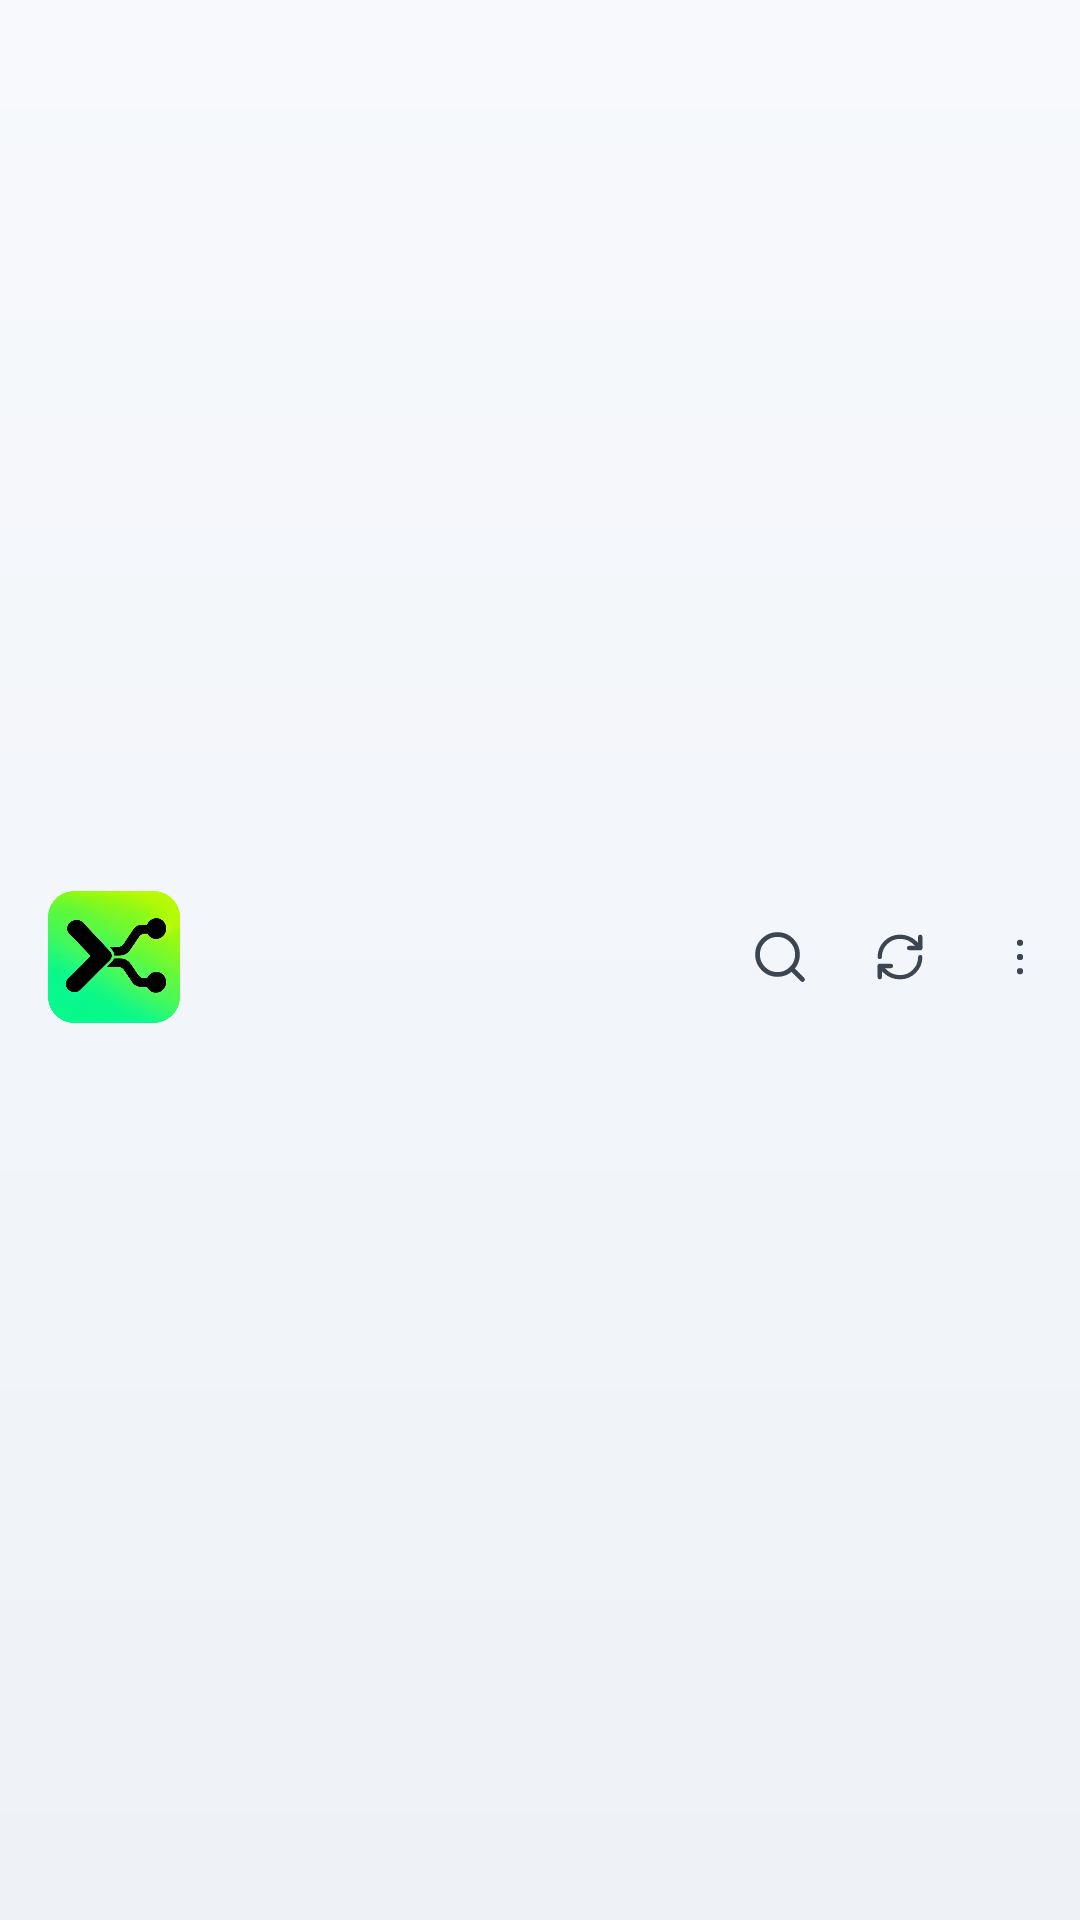

Reconstruct the res/layout file that produces this screen, plus the resources it refers to.
<!-- AndroidManifest.xml: application theme Theme.RemoteTerminal -->
<!-- res/layout/view_screen_header.xml -->
<?xml version="1.0" encoding="utf-8"?>
<LinearLayout xmlns:android="http://schemas.android.com/apk/res/android"
    xmlns:app="http://schemas.android.com/apk/res-auto"
    xmlns:tools="http://schemas.android.com/tools"
    android:id="@+id/header"
    android:layout_width="match_parent"
    android:layout_height="wrap_content"
    android:minHeight="@dimen/rt_header_height"
    android:orientation="horizontal"
    android:gravity="center_vertical"
    android:paddingTop="8dp"
    android:paddingBottom="10dp"
    android:paddingStart="@dimen/rt_gutter"
    android:paddingEnd="0dp">

    <ImageView
        android:id="@+id/headerMark"
        android:layout_width="@dimen/rt_header_icon"
        android:layout_height="@dimen/rt_header_icon"
        android:src="@drawable/cactus_logo"
        android:importantForAccessibility="no" />

    <LinearLayout
        android:layout_width="0dp"
        android:layout_height="wrap_content"
        android:layout_weight="1"
        android:layout_marginStart="12dp"
        android:layout_marginEnd="4dp"
        android:orientation="vertical">

        <TextView
            android:id="@+id/headerTitle"
            style="@style/RtText.ScreenTitle"
            android:layout_width="match_parent"
            android:layout_height="26dp"
            android:gravity="center_vertical|start"
            android:maxLines="1"
            android:ellipsize="end"
            app:autoSizeTextType="uniform"
            app:autoSizeMinTextSize="14sp"
            app:autoSizeMaxTextSize="19sp"
            app:autoSizeStepGranularity="0.5sp"
            tools:text="Remote Terminal" />

        <TextView
            android:id="@+id/headerSubtitle"
            style="@style/RtText.ScreenSubtitle"
            android:layout_width="match_parent"
            android:layout_height="wrap_content"
            android:layout_marginTop="2dp"
            android:maxLines="1"
            android:ellipsize="end"
            tools:text="Secure. Fast. Everywhere." />
    </LinearLayout>

    <ImageButton
        android:id="@+id/headerSearch"
        style="@style/Widget.RemoteTerminal.IconButton"
        android:src="@drawable/ic_rt_search"
        android:contentDescription="@string/search" />

    <ImageButton
        android:id="@+id/headerRefresh"
        style="@style/Widget.RemoteTerminal.IconButton"
        android:src="@drawable/ic_rt_refresh"
        android:padding="11dp"
        android:contentDescription="@string/refresh" />

    <ImageButton
        android:id="@+id/headerOverflow"
        style="@style/Widget.RemoteTerminal.IconButton"
        android:src="@drawable/ic_rt_more"
        android:padding="12dp"
        android:contentDescription="@string/more" />
</LinearLayout>
<!-- resources referenced by this layout -->
<resources>
  <dimen name="rt_gutter">16dp</dimen>
  <dimen name="rt_header_height">72dp</dimen>
  <dimen name="rt_header_icon">44dp</dimen>
  <string name="more">More</string>
  <string name="refresh">Refresh</string>
  <string name="search">Search</string>
  <style name="RtText.ScreenSubtitle">
          <item name="android:textSize">10.5sp</item>
          <item name="android:textColor">@color/rt_text_muted</item>
      </style>
  <style name="RtText.ScreenTitle">
          <item name="android:textSize">19sp</item>
          <item name="android:textStyle">bold</item>
          <item name="android:letterSpacing">-0.005</item>
      </style>
  <color name="rt_text_muted">#FF5D6B7D</color>
  <dimen name="rt_header_action">40dp</dimen>
  <!-- drawable rt_icon_button (drawable) -->
  <?xml version="1.0" encoding="utf-8"?>
  <ripple xmlns:android="http://schemas.android.com/apk/res/android"
      android:color="@color/rt_primary_soft"
      android:radius="22dp" />
  <color name="rt_text_secondary">#FF3B4652</color>
  <color name="rt_primary">#FF14A85A</color>
  <color name="rt_on_primary">#FFFFFFFF</color>
  <color name="rt_primary_soft">#1F14A85A</color>
  <color name="rt_accent">#FF0B7FD6</color>
  <color name="rt_accent_soft">#1F0B7FD6</color>
  <color name="rt_status_error">#FFD32B3D</color>
  <color name="rt_bg_bottom">#FFEEF2F7</color>
  <color name="rt_surface_top">#FFFFFFFF</color>
  <color name="rt_surface_bright_top">#FFF1F5FA</color>
  <color name="rt_surface_bottom">#FFF8FAFD</color>
  <color name="rt_text">#FF0C121A</color>
  <color name="rt_outline">#FFD6DDE6</color>
  <color name="rt_divider">#FFE4EAF1</color>
  <!-- drawable rt_bg_screen (drawable) -->
  <?xml version="1.0" encoding="utf-8"?>
  <shape xmlns:android="http://schemas.android.com/apk/res/android" android:shape="rectangle">
      <gradient
          android:angle="270"
          android:startColor="@color/rt_bg_top"
          android:endColor="@color/rt_bg_bottom"
          android:type="linear" />
  </shape>
  <style name="Shape.RemoteTerminal.ExtraSmall" parent="ShapeAppearance.Material3.Corner.ExtraSmall">
          <item name="cornerSize">8dp</item>
      </style>
  <style name="Shape.RemoteTerminal.Small" parent="ShapeAppearance.Material3.Corner.Small">
          <item name="cornerSize">12dp</item>
      </style>
  <style name="Shape.RemoteTerminal.Medium" parent="ShapeAppearance.Material3.Corner.Medium">
          <item name="cornerSize">14dp</item>
      </style>
  <style name="Shape.RemoteTerminal.Large" parent="ShapeAppearance.Material3.Corner.Large">
          <item name="cornerSize">18dp</item>
      </style>
  <style name="ThemeOverlay.RemoteTerminal.BottomSheet" parent="ThemeOverlay.Material3.BottomSheetDialog">
          <item name="colorSurface">@color/rt_surface_top</item>
          <item name="colorSurfaceContainerLow">@color/rt_surface_top</item>
          <item name="android:navigationBarColor">@android:color/transparent</item>
      </style>
  <color name="rt_bg_top">#FFF7F9FC</color>
  <dimen name="rt_radius_card">18dp</dimen>
  <dimen name="rt_cta_height">50dp</dimen>
  <dimen name="rt_radius_control">10dp</dimen>
  <style name="RtDialogTitle" parent="MaterialAlertDialog.Material3.Title.Text">
          <item name="android:textColor">@color/rt_text</item>
          <item name="android:textSize">16sp</item>
          <item name="android:textStyle">bold</item>
      </style>
  <style name="RtDialogButton" parent="Widget.Material3.Button.TextButton.Dialog">
          <item name="android:textColor">@color/rt_primary</item>
          <item name="android:textAllCaps">false</item>
          <item name="android:minHeight">44dp</item>
      </style>
</resources>
